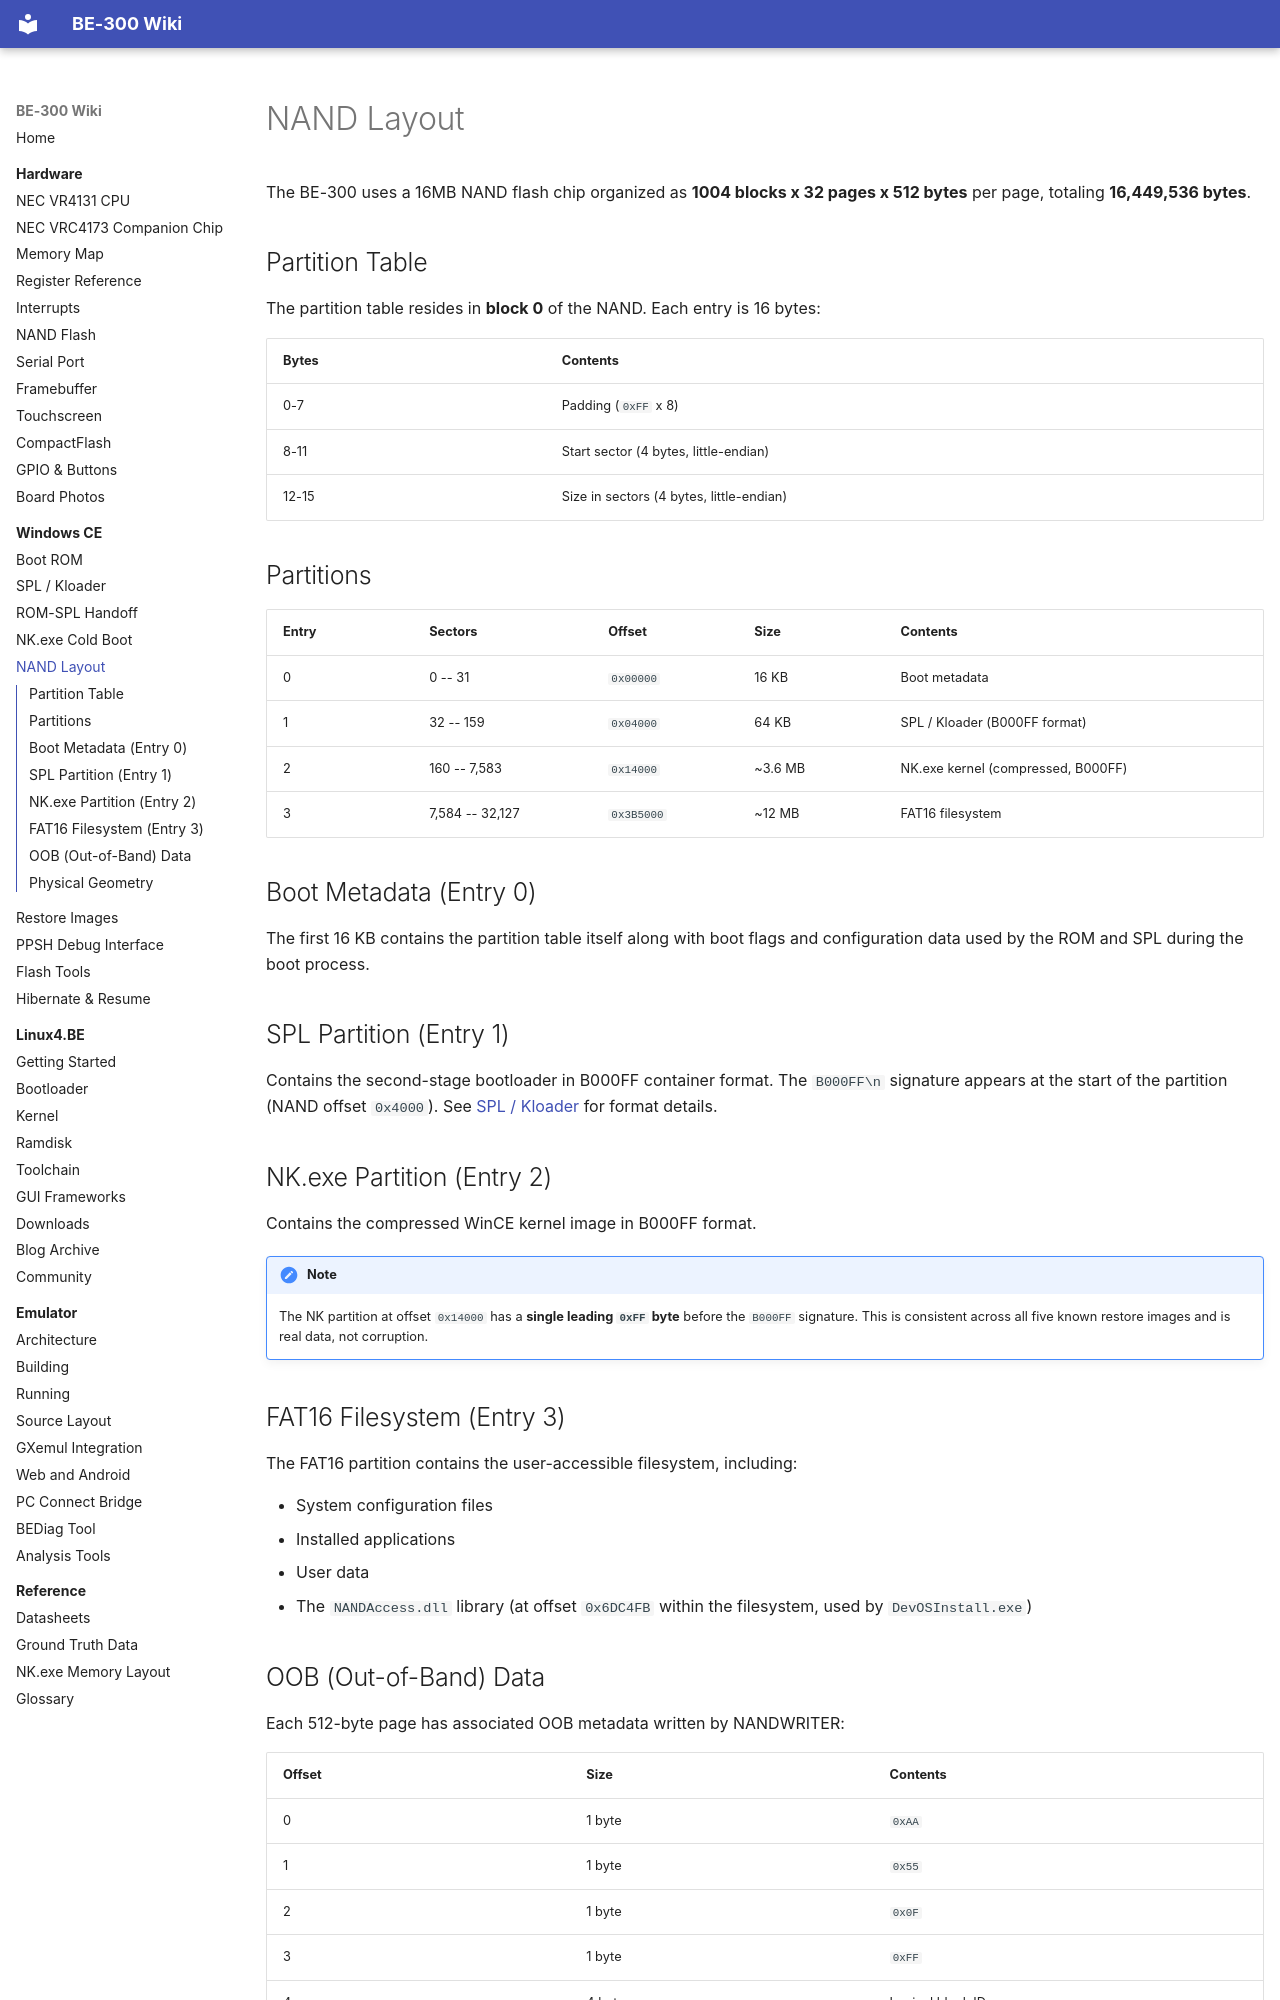

repository: jroark/be300-wiki · page: wince/nand-layout/index.html · generator: mkdocs

# NAND Layout

The BE-300 uses a 16MB NAND flash chip organized as **1004 blocks x 32 pages x 512 bytes** per page, totaling **16,449,536 bytes**.

## Partition Table

The partition table resides in **block 0** of the NAND. Each entry is 16 bytes:

| Bytes | Contents |
|-------|----------|
| 0-7 | Padding (`0xFF` x 8) |
| 8-11 | Start sector (4 bytes, little-endian) |
| 12-15 | Size in sectors (4 bytes, little-endian) |

## Partitions

| Entry | Sectors | Offset | Size | Contents |
|-------|---------|--------|------|----------|
| 0 | 0 -- 31 | `0x00000` | 16 KB | Boot metadata |
| 1 | 32 -- 159 | `0x04000` | 64 KB | SPL / Kloader (B000FF format) |
| 2 | 160 -- 7,583 | `0x14000` | ~3.6 MB | NK.exe kernel (compressed, B000FF) |
| 3 | 7,584 -- 32,127 | `0x3B5000` | ~12 MB | FAT16 filesystem |

## Boot Metadata (Entry 0)

The first 16 KB contains the partition table itself along with boot flags and configuration data used by the ROM and SPL during the boot process.

## SPL Partition (Entry 1)

Contains the second-stage bootloader in B000FF container format. The `B000FF\n` signature appears at the start of the partition (NAND offset `0x4000`). See [SPL / Kloader](spl.md) for format details.

## NK.exe Partition (Entry 2)

Contains the compressed WinCE kernel image in B000FF format.

!!! note
    The NK partition at offset `0x14000` has a **single leading `0xFF` byte** before the `B000FF` signature. This is consistent across all five known restore images and is real data, not corruption.

## FAT16 Filesystem (Entry 3)

The FAT16 partition contains the user-accessible filesystem, including:

- System configuration files
- Installed applications
- User data
- The `NANDAccess.dll` library (at offset `0x6DC4FB` within the filesystem, used by `DevOSInstall.exe`)
